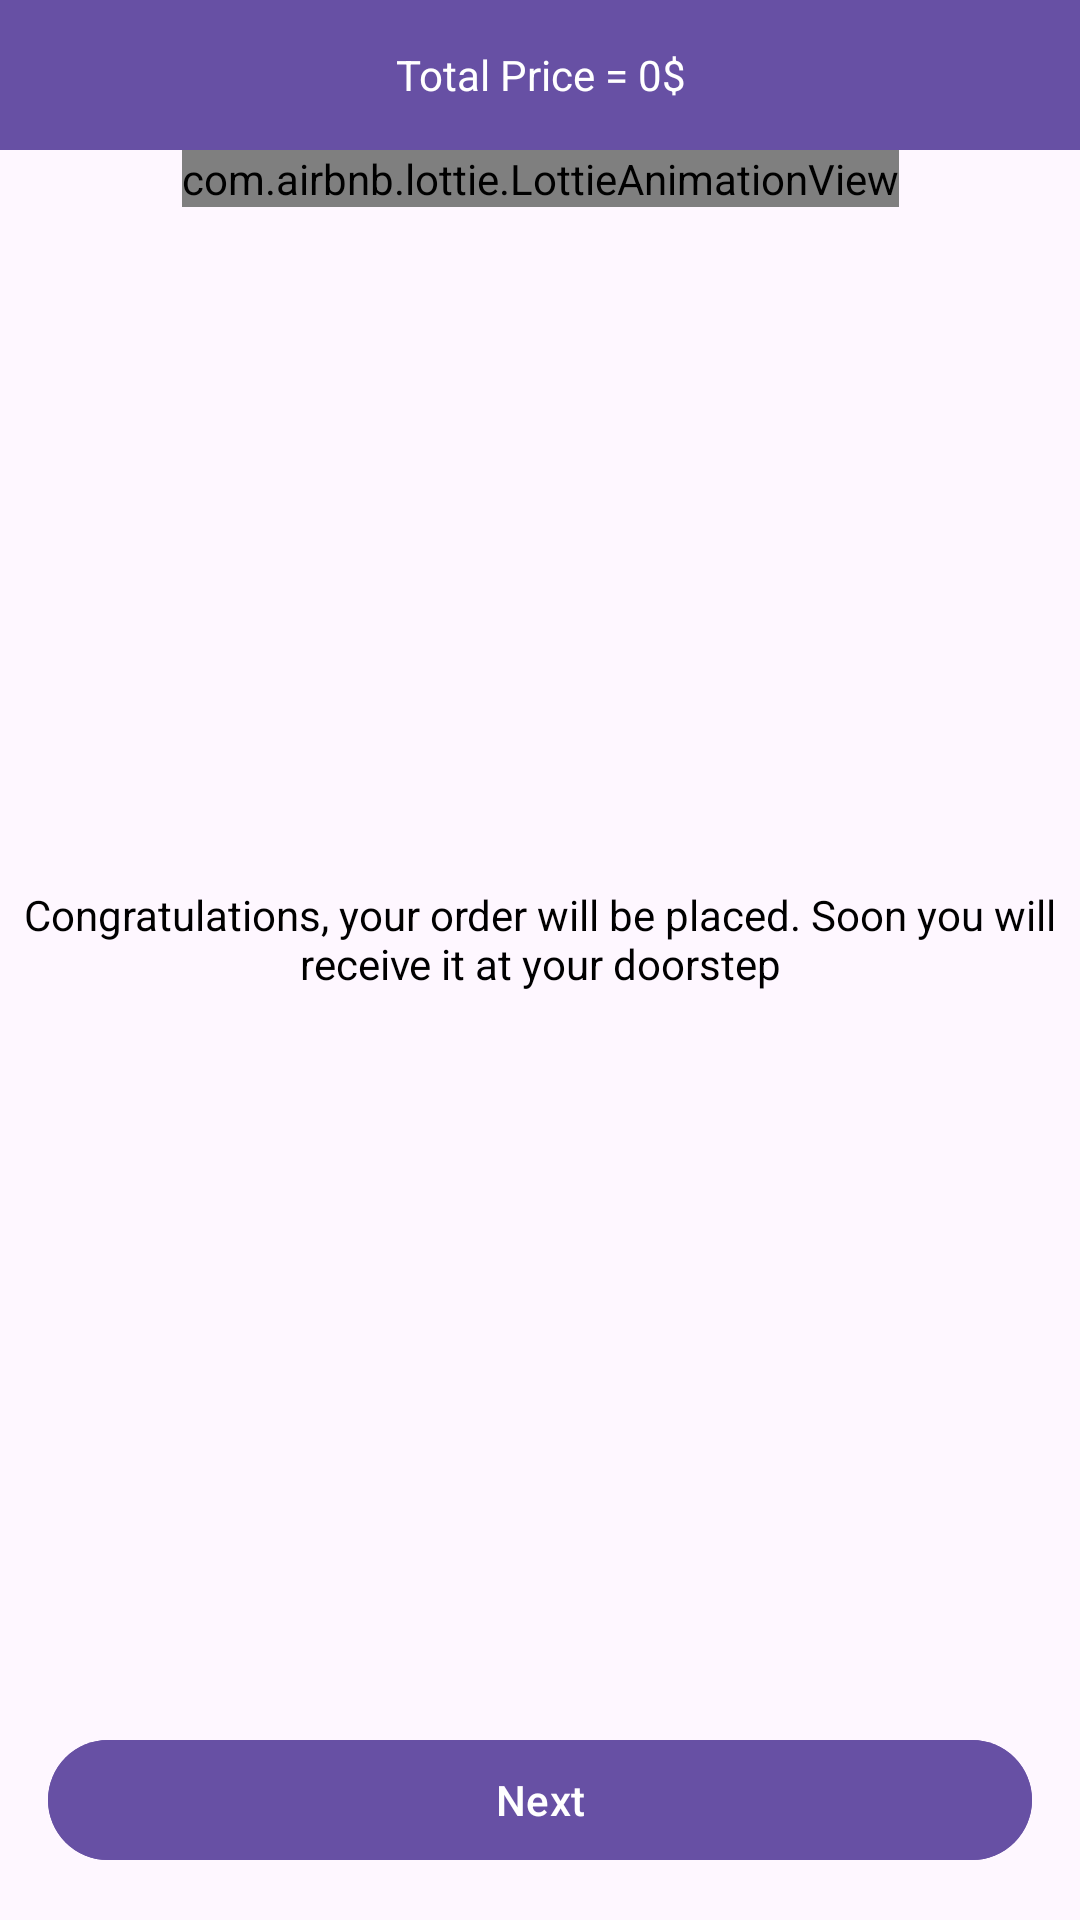

Android layout source for this screen:
<!-- AndroidManifest.xml: application theme Theme.QuickBuy -->
<!-- res/layout/activity_cart.xml -->
<?xml version="1.0" encoding="utf-8"?>
<androidx.constraintlayout.widget.ConstraintLayout
    xmlns:android="http://schemas.android.com/apk/res/android"
    xmlns:app="http://schemas.android.com/apk/res-auto"
    xmlns:tools="http://schemas.android.com/tools"
    android:layout_width="match_parent"
    android:layout_height="match_parent"
    tools:context=".MainActivity">

    <RelativeLayout
        android:id="@+id/layout1"
        android:layout_width="0dp"
        android:layout_height="50dp"
        android:background="@color/colorPrimaryDark"
        app:layout_constraintTop_toTopOf="parent"
        app:layout_constraintStart_toStartOf="parent"
        app:layout_constraintEnd_toEndOf="parent">

        <TextView
            android:id="@+id/total_price_txt"
            android:layout_width="match_parent"
            android:layout_height="wrap_content"
            android:layout_centerInParent="true"
            android:text="Total Price = 0$"
            android:textAlignment="center"
            android:textColor="@android:color/white" />
    </RelativeLayout>

    <TextView
        android:id="@+id/msgtxt"
        android:layout_width="0dp"
        android:layout_height="0dp"
        android:textColor="@android:color/black"
        android:gravity="center"
        android:text="Congratulations, your order will be placed. Soon you will receive it at your doorstep"
        app:layout_constraintTop_toBottomOf="@+id/layout1"
        app:layout_constraintStart_toStartOf="parent"
        app:layout_constraintEnd_toEndOf="parent"
        app:layout_constraintBottom_toTopOf="@+id/next_btn"/>

    <com.airbnb.lottie.LottieAnimationView
        android:id="@+id/nothing"
        android:layout_width="wrap_content"
        android:layout_height="wrap_content"
        android:layout_centerHorizontal="true"
        android:cropToPadding="false"
        app:layout_constraintEnd_toEndOf="parent"
        app:layout_constraintStart_toStartOf="parent"
        app:layout_constraintTop_toBottomOf="@+id/layout1"
        app:lottie_autoPlay="true"
        app:lottie_loop="true"
        android:visibility="visible"
        app:lottie_rawRes="@raw/nothing" />

    <androidx.recyclerview.widget.RecyclerView
        android:id="@+id/cart_list"
        android:layout_width="0dp"
        android:layout_height="0dp"
        app:layout_constraintTop_toBottomOf="@+id/layout1"
        app:layout_constraintStart_toStartOf="parent"
        app:layout_constraintEnd_toEndOf="parent"
        app:layout_constraintBottom_toTopOf="@+id/next_btn"/>

    <com.google.android.material.button.MaterialButton
        android:id="@+id/next_btn"
        android:layout_width="0dp"
        android:layout_height="wrap_content"
        android:text="Next"
        android:backgroundTint="@color/colorPrimaryDark"
        android:layout_margin="16dp"
        app:layout_constraintStart_toStartOf="parent"
        app:layout_constraintEnd_toEndOf="parent"
        app:layout_constraintBottom_toBottomOf="parent"/>
</androidx.constraintlayout.widget.ConstraintLayout>
<!-- resources referenced by this layout -->
<resources>
  <color name="colorPrimaryDark">#6750A4</color>
  <style name="Theme.QuickBuy" parent="Base.Theme.QuickBuy" />
  <style name="Base.Theme.QuickBuy" parent="Theme.Material3.Light.NoActionBar">
          <item name="android:actionMenuTextColor">@color/white</item>
      </style>
  <color name="white">#FFFFFFFF</color>
</resources>
